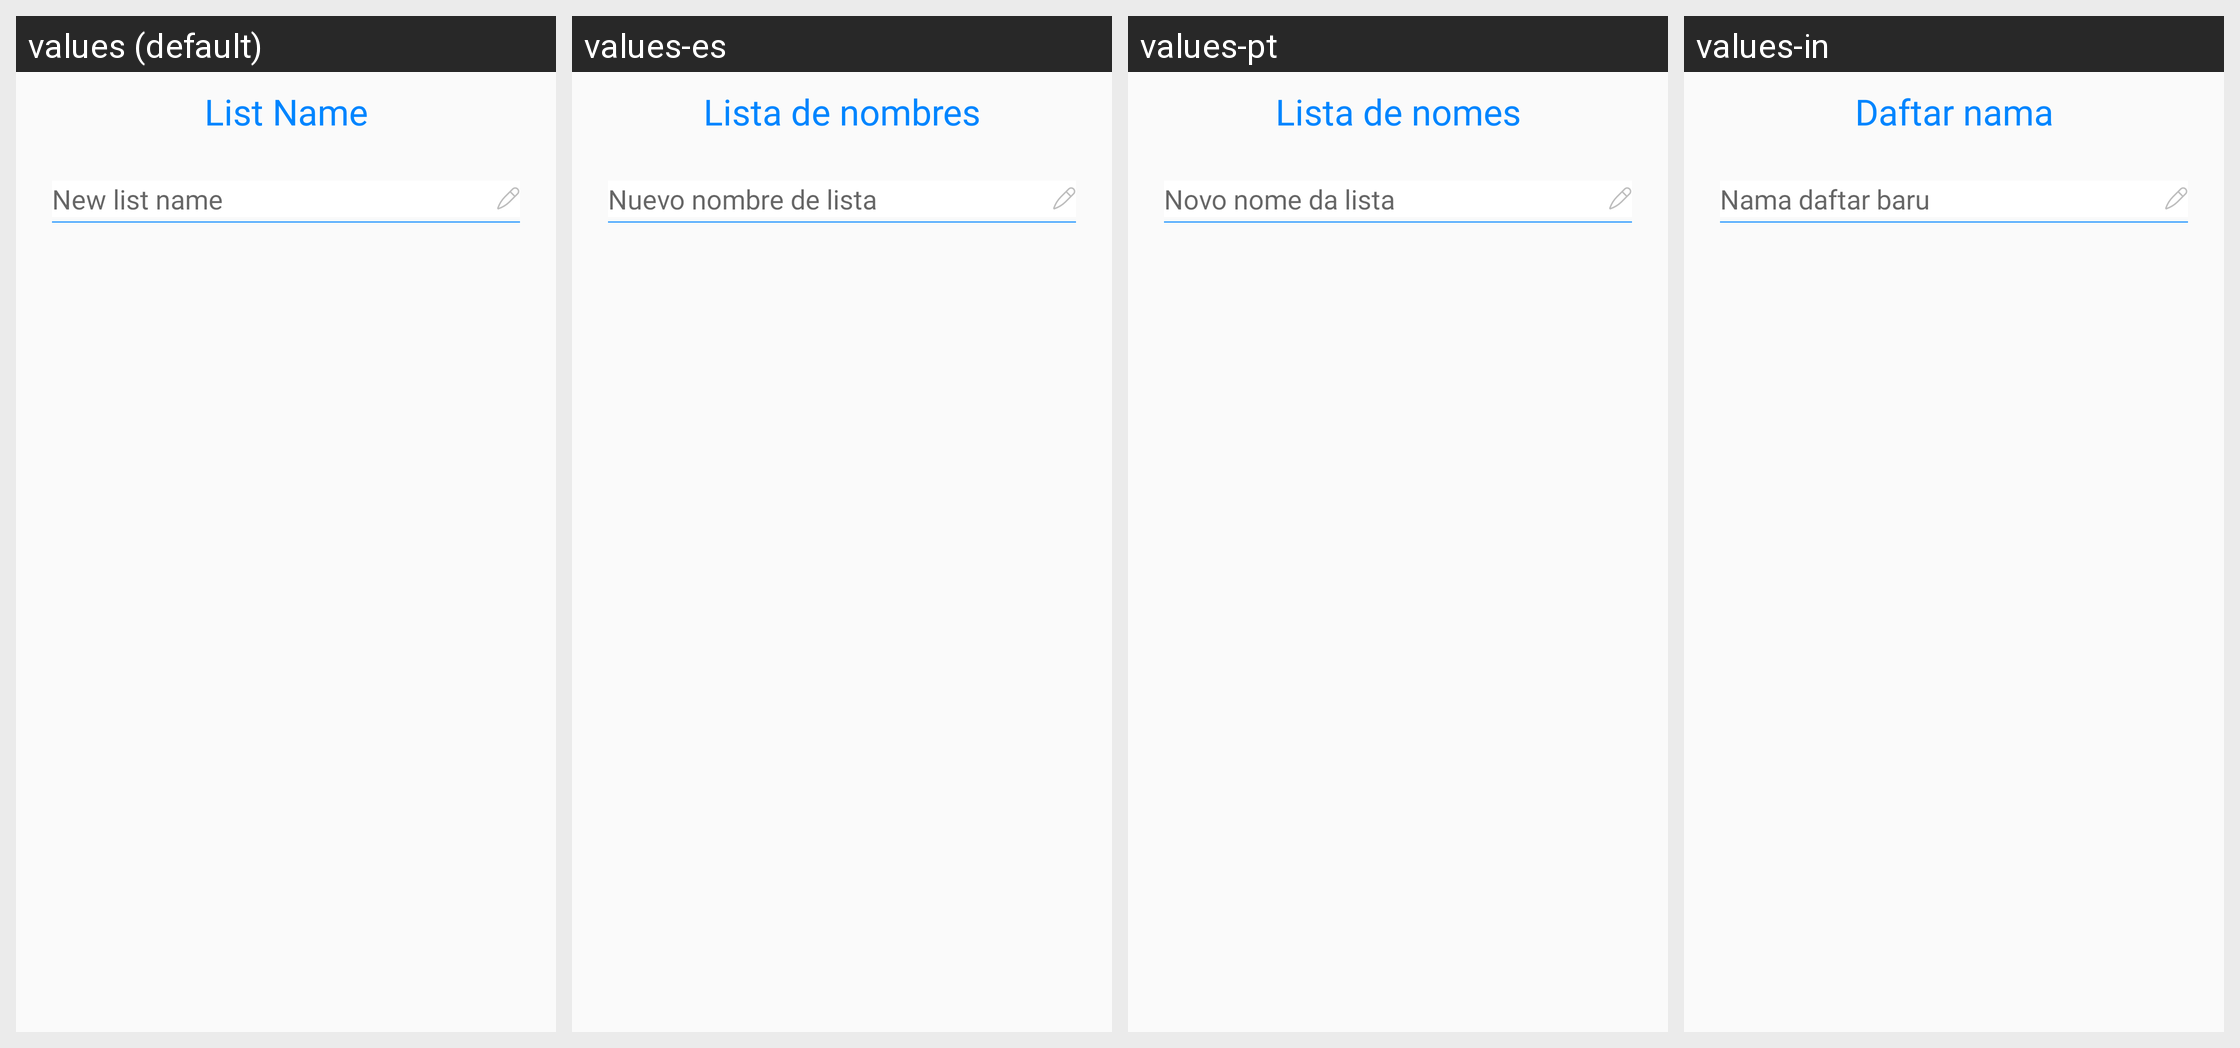

Here is an Android app screen in its default locale and in the app's own translations. Write out the translated-string differences for the strings that appear on this screen.
Android screen res/layout/dialog_create_list.xml rendered under 4 locales, left to right: values (default), values-es, values-pt, values-in. Device: Nexus 5 (rendered at 1080×1920; each locale shown at half size, 540×960, under a caption strip naming it); theme AppTheme.
Other locales in the repository, not shown: values-de, values-fr, values-hi.
Strings drawn on this screen, with the default value and each locale's value (text and hints the layout hard-codes, and strings that could not be matched under every locale, appear in the picture but are not listed):

list_name
  values: List Name
  values-es: Lista de nombres
  values-pt: Lista de nomes
  values-in: Daftar nama

new_list_name
  values: New list name
  values-es: Nuevo nombre de lista
  values-pt: Novo nome da lista
  values-in: Nama daftar baru
